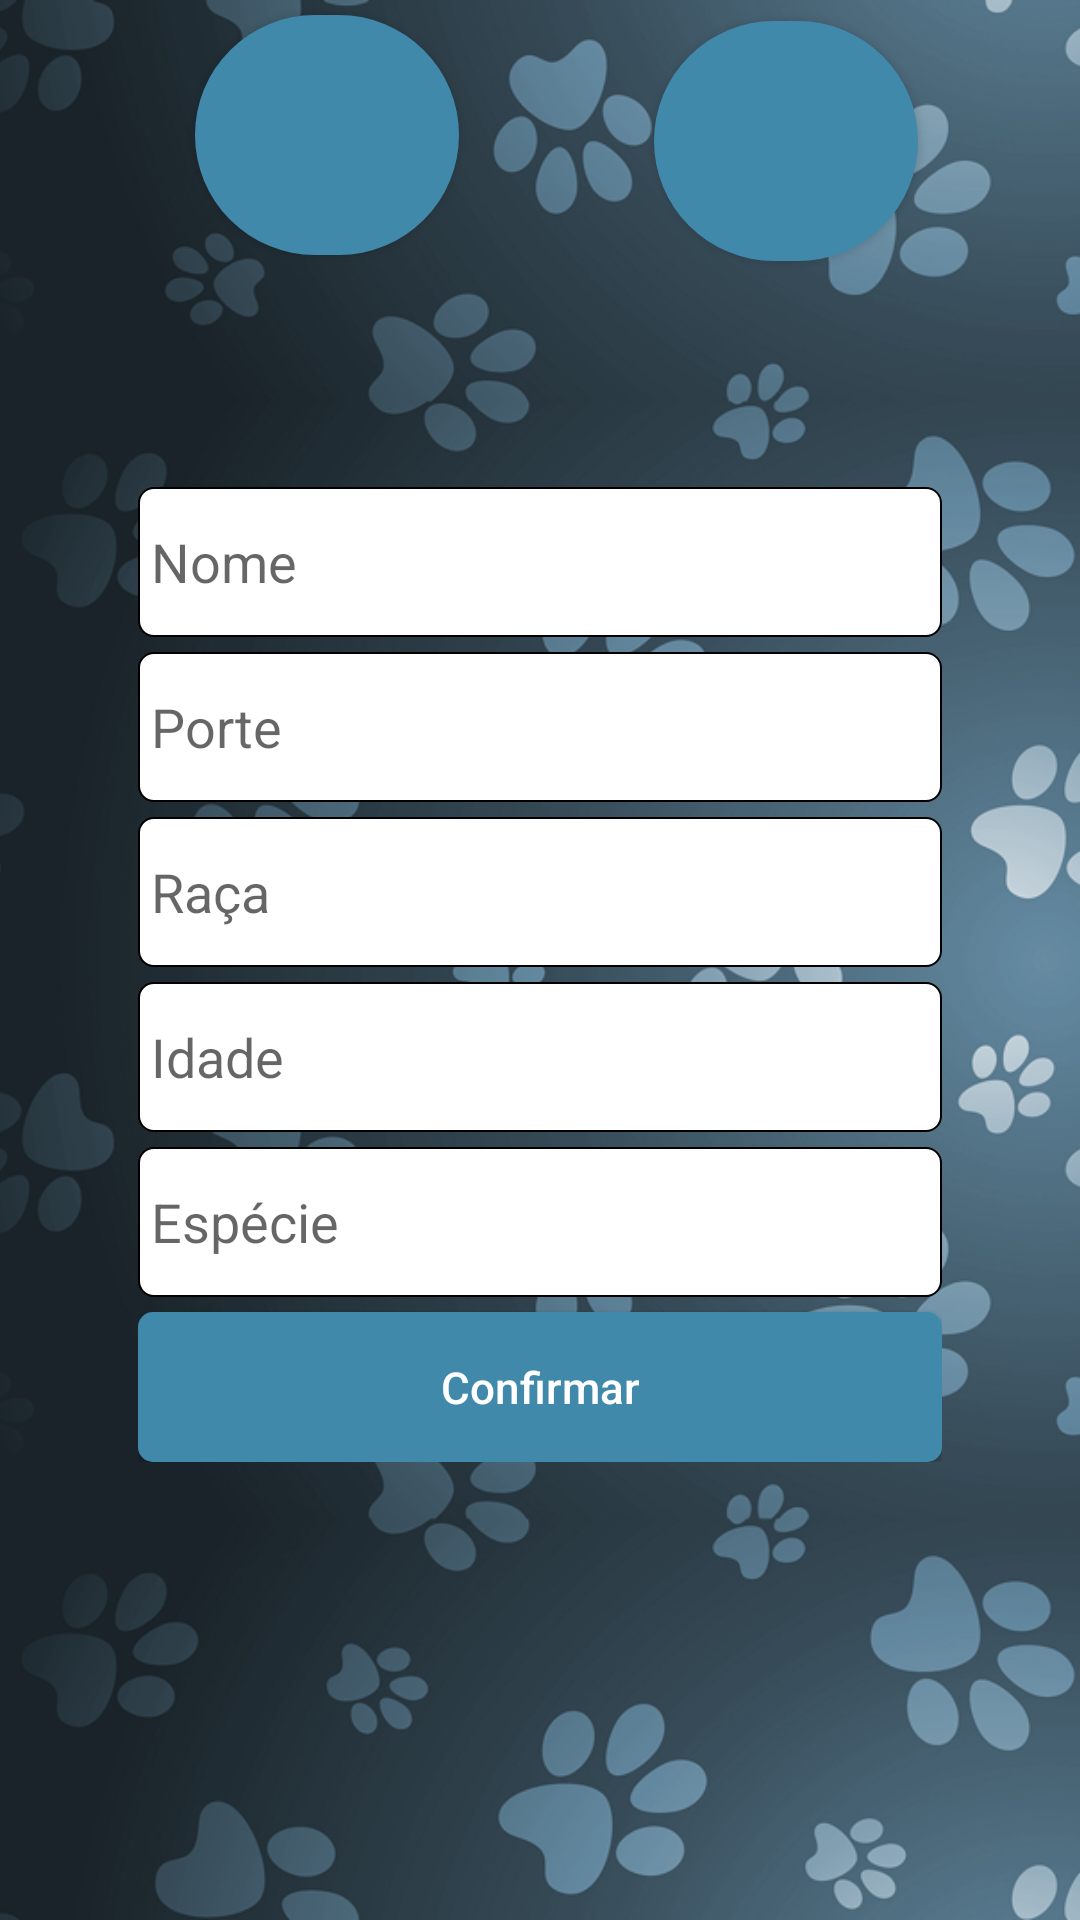

Produce the Android XML layout that renders to this screen, including the resource entries it uses.
<!-- AndroidManifest.xml: application theme AppTheme -->
<!-- res/layout/novo_pet_activity.xml -->
<?xml version="1.0" encoding="utf-8"?>
<RelativeLayout xmlns:android="http://schemas.android.com/apk/res/android"
    android:orientation="vertical" android:layout_width="match_parent"
    android:layout_height="match_parent">

    <FrameLayout
        android:layout_width="match_parent"
        android:layout_height="match_parent">


        <ImageView
            android:layout_width="match_parent"
            android:layout_height="match_parent"
            android:scaleType="centerCrop"
            android:src="@drawable/dog" />




    </FrameLayout>

    <LinearLayout
    android:layout_width="match_parent"
    android:layout_height="match_parent"
    >

    <Button
        android:id="@+id/adc_img_Button"
        android:layout_width="wrap_content"
        android:layout_height="80dp"
        android:textColor="#FFFFFF"
        android:layout_marginVertical="5dp"
        android:layout_marginHorizontal="65dp"
        android:textAllCaps="false"
        android:textSize="2.5mm"
        android:background="@drawable/rounded_corner_btn_circle"
        />
    <Button
        android:id="@+id/adc_img_Button2"
        android:layout_width="wrap_content"
        android:layout_height="80dp"
        android:layout_marginVertical="7dp"
        android:textColor="#FFFFFF"
        android:textAllCaps="false"
        android:textSize="2.5mm"
        android:background="@drawable/rounded_corner_btn_circle"
        />


</LinearLayout>
    <LinearLayout
        android:layout_width="match_parent"
        android:layout_height="wrap_content"
        android:layout_centerInParent="true"
        android:layout_marginEnd="16dp"
        android:layout_marginStart="76dp"
        android:orientation="vertical">


        <EditText
            android:id="@+id/nomePetEditText"
            android:layout_width="match_parent"
            android:layout_height="50dp"
            android:layout_marginTop="10dp"
            android:background="@drawable/rounded_corner_box_white"
            android:hint=" Nome" />


        <LinearLayout
            android:layout_width="match_parent"
            android:layout_height="5dp"></LinearLayout>


        <EditText
            android:id="@+id/porteEditText"
            android:layout_width="match_parent"
            android:layout_height="50dp"
            android:background="@drawable/rounded_corner_box_white"
            android:hint=" Porte"
            />

        <LinearLayout
            android:layout_width="match_parent"
            android:layout_height="5dp"></LinearLayout>
        <EditText
            android:id="@+id/racaEditText"
            android:layout_width="match_parent"
            android:layout_height="50dp"
            android:background="@drawable/rounded_corner_box_white"
            android:hint=" Raça"
            />

        <LinearLayout
            android:layout_width="match_parent"
            android:layout_height="5dp"></LinearLayout> <EditText
        android:id="@+id/idadeEditText"
        android:layout_width="match_parent"
        android:layout_height="50dp"
        android:background="@drawable/rounded_corner_box_white"
        android:hint=" Idade"
        />

        <LinearLayout
            android:layout_width="match_parent"
            android:layout_height="5dp"></LinearLayout> <EditText
        android:id="@+id/especieEditText"
        android:layout_width="match_parent"
        android:layout_height="50dp"
        android:background="@drawable/rounded_corner_box_white"
        android:hint=" Espécie"
        />

        <LinearLayout
            android:layout_width="match_parent"
            android:layout_height="5dp"></LinearLayout>

        <Button
            android:id="@+id/confirmarButton"
            android:layout_width="match_parent"
            android:layout_height="50dp"
            android:textColor="#FFFFFF"
            android:textAllCaps="false"
            android:textSize="2.5mm"
            android:background="@drawable/rounded_corner_btn_white_blue"
            android:text="Confirmar" />

    </LinearLayout>


</RelativeLayout>
<!-- resources referenced by this layout -->
<resources>
  <!-- drawable dog: png bitmap (drawable-hdpi, 356967 bytes) -->
  <!-- drawable rounded_corner_box_white (drawable) -->
  <?xml version="1.0" encoding="utf-8"?>
  <shape xmlns:android="http://schemas.android.com/apk/res/android"
      android:shape="rectangle" android:padding="10dp">
      <solid android:color="#FFFFFF"/>
          <stroke android:width="0.5dp" android:color="#000000" />
  
      <corners
          android:bottomRightRadius="5dp"
          android:bottomLeftRadius="5dp"
          android:topLeftRadius="5dp"
  
          android:topRightRadius="5dp"/>
  
  
  
  </shape>
  <!-- drawable rounded_corner_btn_circle (drawable) -->
  <?xml version="1.0" encoding="utf-8"?>
  <shape xmlns:android="http://schemas.android.com/apk/res/android"
      android:shape="rectangle" android:padding="10dp">
      <solid android:color="#4089ab"/>
      <corners
          android:bottomRightRadius="100dp"
          android:bottomLeftRadius="100dp"
          android:topLeftRadius="100dp"
  
          android:topRightRadius="100dp"/>
  </shape>
  <!-- drawable rounded_corner_btn_white_blue (drawable-hdpi) -->
  <?xml version="1.0" encoding="utf-8"?>
  <shape xmlns:android="http://schemas.android.com/apk/res/android"
      android:shape="rectangle" android:padding="10dp">
      <solid android:color="#4089ab"/>
      <corners
          android:bottomRightRadius="5dp"
          android:bottomLeftRadius="5dp"
          android:topLeftRadius="5dp"
  
          android:topRightRadius="5dp"/>
  </shape>
  <style name="AppTheme" parent="Theme.AppCompat.Light.DarkActionBar">
          
          <item name="colorPrimary">@color/colorPrimary</item>
          <item name="colorPrimaryDark">@color/colorPrimaryDark</item>
          <item name="colorAccent">@color/colorAccent</item>
          <item name="android:navigationBarColor">@color/colorPrimaryDark</item>
  
      </style>
  <color name="colorPrimary">#315c71</color>
  <color name="colorPrimaryDark">#2a4a59</color>
  <color name="colorAccent">#2a4a59</color>
</resources>
